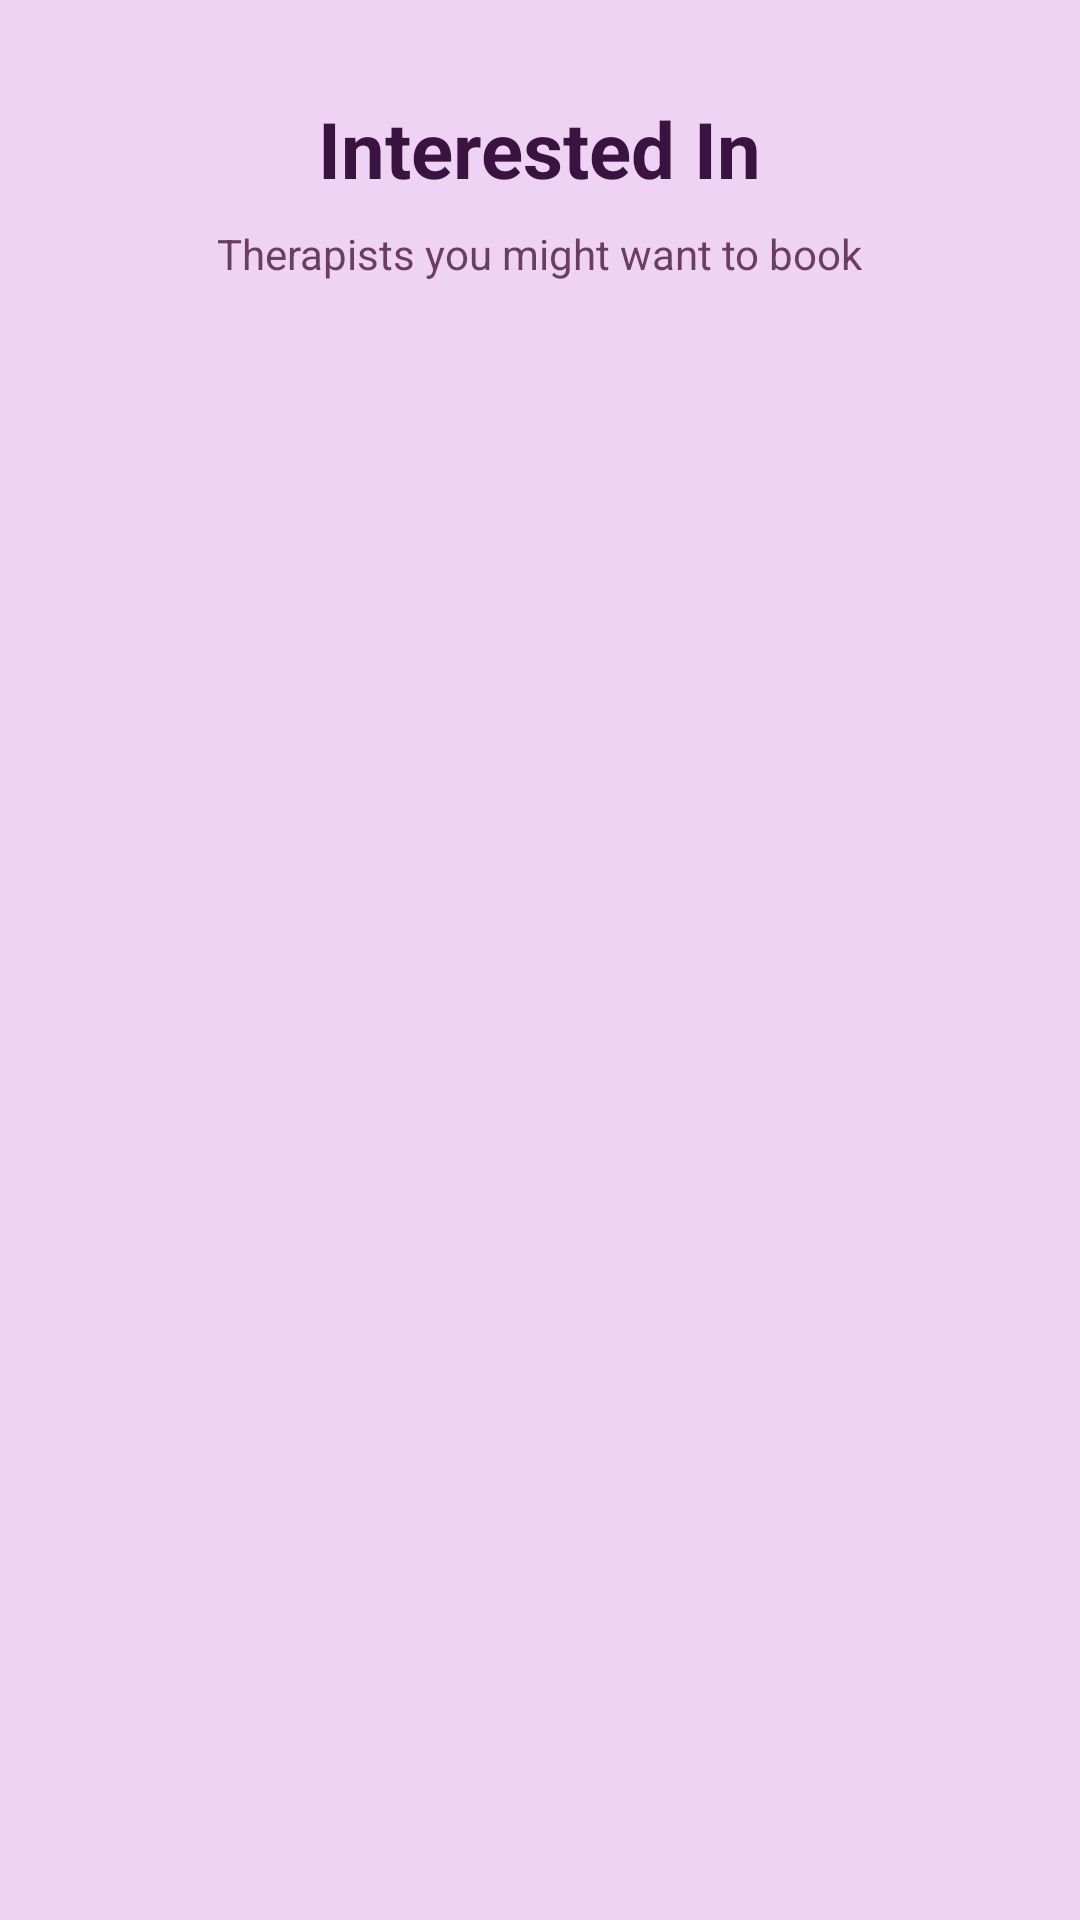

The Android layout XML behind this screen, and the referenced resources:
<!-- AndroidManifest.xml: application theme Theme.Therassistant2 -->
<!-- res/layout/activity_interested_therapists.xml -->
<?xml version="1.0" encoding="utf-8"?>
<LinearLayout xmlns:android="http://schemas.android.com/apk/res/android"
    android:layout_width="match_parent"
    android:layout_height="match_parent"
    android:orientation="vertical"
    android:background="#EFD3F5"
    android:padding="16dp">

    <TextView
        android:layout_width="wrap_content"
        android:layout_height="wrap_content"
        android:layout_gravity="center_horizontal"
        android:layout_marginTop="16dp"
        android:layout_marginBottom="8dp"
        android:text="Interested In"
        android:textColor="#3B1340"
        android:textSize="26sp"
        android:textStyle="bold" />

    <TextView
        android:layout_width="wrap_content"
        android:layout_height="wrap_content"
        android:layout_gravity="center_horizontal"
        android:layout_marginBottom="16dp"
        android:text="Therapists you might want to book"
        android:textColor="#6A3C66"
        android:textSize="14sp" />

    <TextView
        android:id="@+id/emptyInterestedText"
        android:layout_width="wrap_content"
        android:layout_height="wrap_content"
        android:layout_gravity="center"
        android:layout_marginTop="48dp"
        android:text="No therapists saved yet.\nSwipe up on a therapist card to add them here."
        android:textAlignment="center"
        android:textColor="#6A3C66"
        android:textSize="16sp"
        android:visibility="gone" />

    <androidx.recyclerview.widget.RecyclerView
        android:id="@+id/recyclerInterestedTherapists"
        android:layout_width="match_parent"
        android:layout_height="match_parent"
        android:clipToPadding="false"
        android:paddingBottom="8dp" />

</LinearLayout>
<!-- resources referenced by this layout -->
<resources>
  <style name="Theme.Therassistant2" parent="Base.Theme.Therassistant2" />
  <style name="Base.Theme.Therassistant2" parent="Theme.Material3.DayNight.NoActionBar">
          
          
      </style>
</resources>
